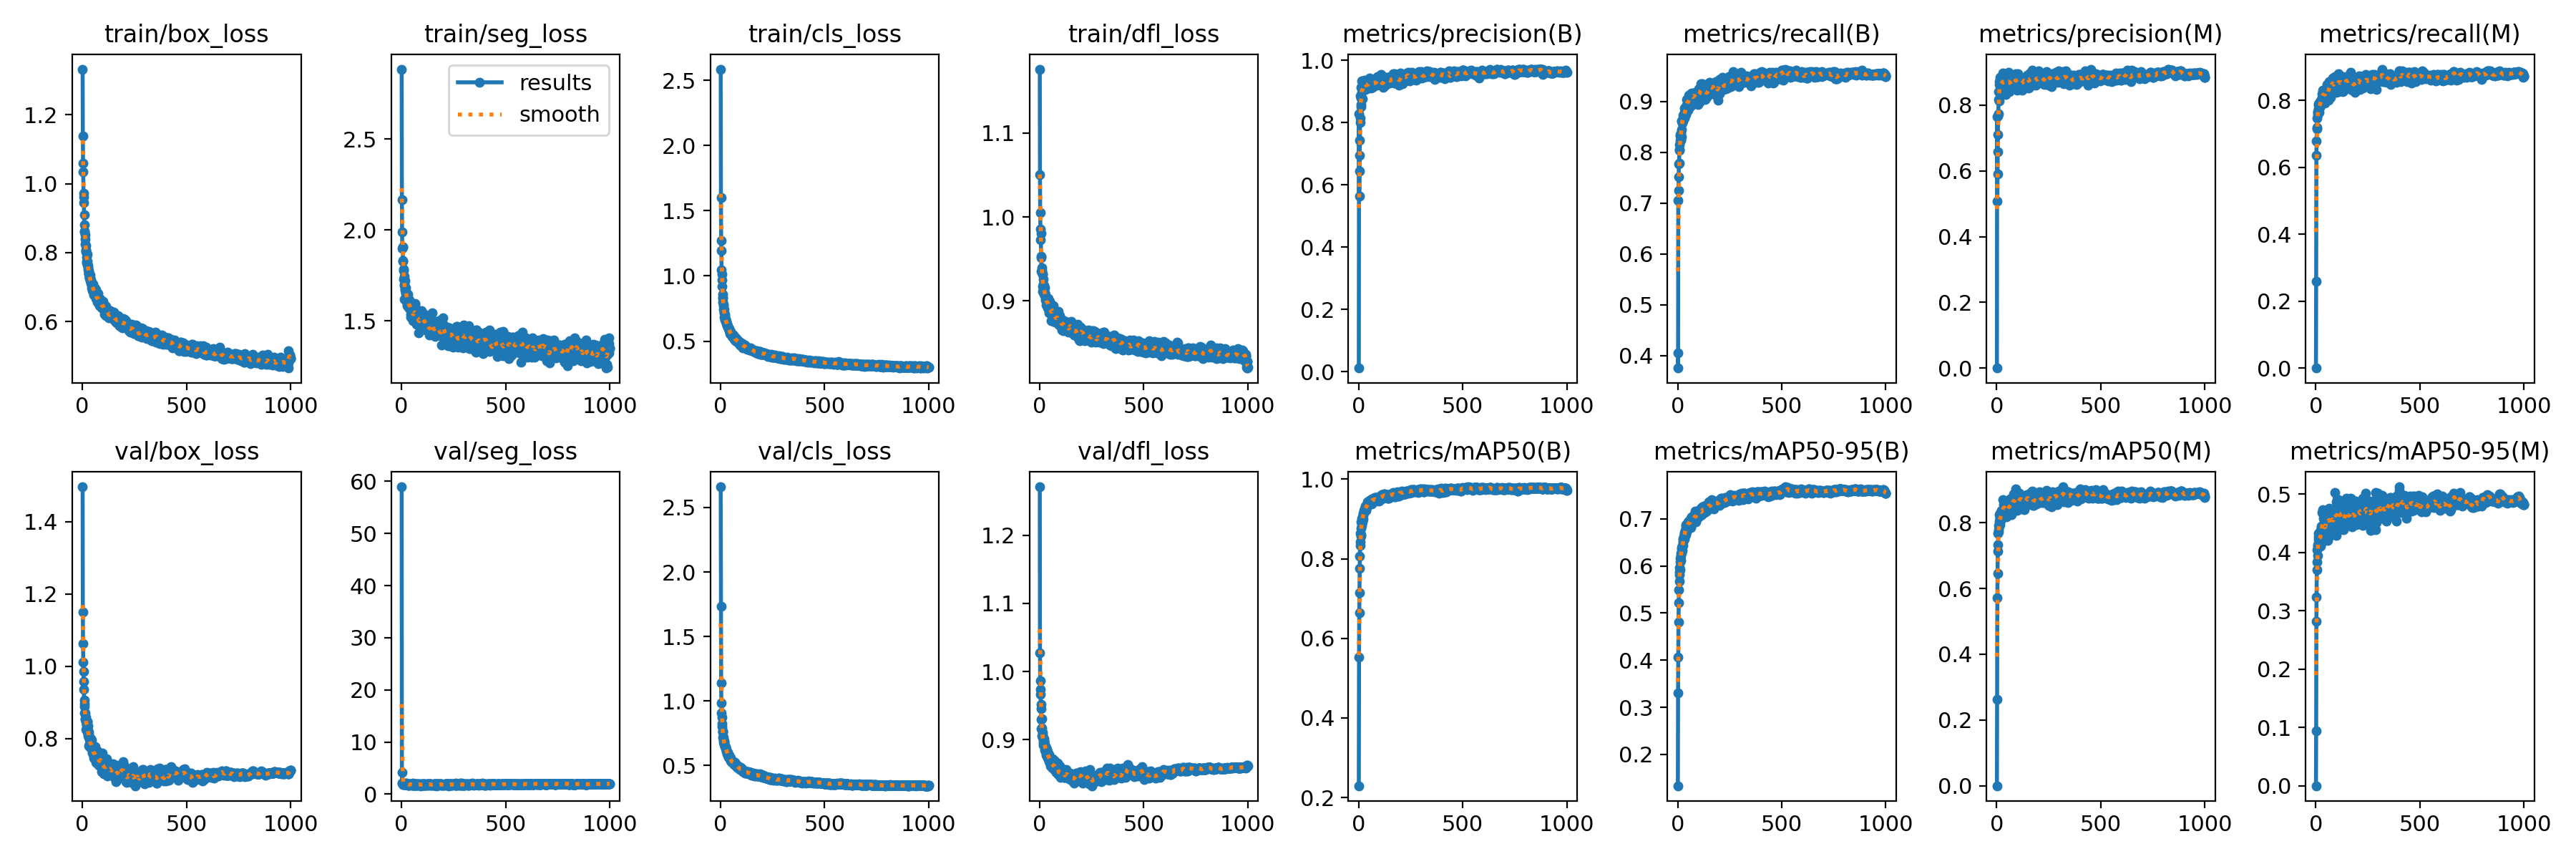

Source data for this figure (header and first rows):
epoch, time, train/box_loss, train/seg_loss, train/cls_loss, train/dfl_loss, metrics/precision(B), metrics/recall(B), metrics/mAP50(B), metrics/mAP50-95(B), metrics/precision(M), metrics/recall(M), metrics/mAP50(M), metrics/mAP50-95(M), val/box_loss, val/seg_loss, val/cls_loss, val/dfl_loss, lr/pg0, lr/pg1, lr/pg2
1, 15.53, 1.332, 2.883, 2.586, 1.176, 0.01116, 0.4056, 0.2296, 0.1334, 0, 0, 0, 0, 1.496, 58.94, 2.661, 1.271, 0.06746, 3.25758e-05, 3.25758e-05
2, 25.14, 1.139, 2.164, 1.602, 1.051, 0.8289, 0.3754, 0.5526, 0.3306, 0.7641, 0.2593, 0.2632, 0.09353, 1.15, 4.14, 1.732, 1.028, 0.03416, 6.58438e-05, 6.58438e-05
3, 34, 1.059, 1.987, 1.272, 1.006, 0.5625, 0.7058, 0.6642, 0.4071, 0.507, 0.6364, 0.5729, 0.2815, 1.063, 2.145, 1.141, 0.9863, 0.0008566, 9.90459e-05, 9.90459e-05
4, 42.44, 1.035, 1.898, 1.195, 0.9858, 0.6434, 0.7255, 0.7141, 0.4809, 0.5908, 0.679, 0.6456, 0.3241, 1.012, 2.178, 0.9821, 0.974, 9.9703e-05, 9.9703e-05, 9.9703e-05
5, 51.14, 0.9727, 1.906, 1.048, 0.9726, 0.694, 0.7524, 0.7751, 0.5221, 0.6581, 0.7142, 0.7141, 0.3706, 0.9857, 2.059, 0.9041, 0.9666, 9.9604e-05, 9.9604e-05, 9.9604e-05
6, 60.68, 0.9615, 1.908, 1.015, 0.9805, 0.7433, 0.778, 0.8066, 0.5492, 0.7101, 0.7188, 0.734, 0.3834, 0.9576, 1.973, 0.8732, 0.9519, 9.9505e-05, 9.9505e-05, 9.9505e-05
7, 69.25, 0.9459, 1.827, 0.9693, 0.9533, 0.7994, 0.7787, 0.833, 0.5679, 0.7681, 0.7479, 0.7676, 0.4051, 0.9362, 1.909, 0.8258, 0.9457, 9.9406e-05, 9.9406e-05, 9.9406e-05
8, 77.85, 0.9099, 1.83, 0.919, 0.9512, 0.8149, 0.8053, 0.8423, 0.5875, 0.7733, 0.7661, 0.7721, 0.4105, 0.9057, 1.938, 0.8002, 0.9299, 9.9307e-05, 9.9307e-05, 9.9307e-05
9, 86.61, 0.8795, 1.777, 0.8587, 0.935, 0.8852, 0.8039, 0.8644, 0.5958, 0.8422, 0.7648, 0.7913, 0.4139, 0.8706, 1.918, 0.7636, 0.9162, 9.9208e-05, 9.9208e-05, 9.9208e-05
10, 95.22, 0.8622, 1.731, 0.8364, 0.9361, 0.852, 0.8156, 0.8613, 0.5819, 0.8161, 0.7569, 0.7794, 0.3944, 0.8962, 1.989, 0.7577, 0.9312, 9.9109e-05, 9.9109e-05, 9.9109e-05
11, 104.6, 0.859, 1.782, 0.827, 0.9395, 0.8576, 0.8239, 0.857, 0.5923, 0.8123, 0.7709, 0.7895, 0.4219, 0.8891, 1.912, 0.7652, 0.9173, 9.901e-05, 9.901e-05, 9.901e-05
12, 114.2, 0.8507, 1.746, 0.802, 0.9347, 0.8776, 0.835, 0.8773, 0.6087, 0.8625, 0.7852, 0.8247, 0.4332, 0.8539, 1.9, 0.7172, 0.9051, 9.8911e-05, 9.8911e-05, 9.8911e-05
13, 123.1, 0.8385, 1.693, 0.7808, 0.9318, 0.9141, 0.8318, 0.8935, 0.6156, 0.8713, 0.7748, 0.8049, 0.4122, 0.8559, 2.015, 0.7175, 0.9079, 9.8812e-05, 9.8812e-05, 9.8812e-05
14, 132.6, 0.8248, 1.703, 0.7728, 0.9318, 0.9091, 0.8383, 0.8953, 0.6119, 0.8674, 0.7897, 0.8142, 0.4266, 0.8707, 1.971, 0.6932, 0.9106, 9.8713e-05, 9.8713e-05, 9.8713e-05
15, 140.2, 0.8202, 1.62, 0.742, 0.9116, 0.9331, 0.8253, 0.9027, 0.6273, 0.8848, 0.785, 0.8286, 0.4322, 0.8503, 1.927, 0.6794, 0.9055, 9.8614e-05, 9.8614e-05, 9.8614e-05
16, 148.4, 0.8072, 1.673, 0.7196, 0.9174, 0.8967, 0.8244, 0.8834, 0.6226, 0.8463, 0.764, 0.7939, 0.4154, 0.858, 1.948, 0.6899, 0.903, 9.8515e-05, 9.8515e-05, 9.8515e-05
17, 157.8, 0.8013, 1.721, 0.7187, 0.9202, 0.9091, 0.8316, 0.8963, 0.6386, 0.8784, 0.7796, 0.8158, 0.428, 0.8255, 1.947, 0.6708, 0.8918, 9.8416e-05, 9.8416e-05, 9.8416e-05
18, 167.2, 0.8051, 1.669, 0.7425, 0.9258, 0.9104, 0.8443, 0.8957, 0.6278, 0.8564, 0.7797, 0.8075, 0.4333, 0.8461, 1.845, 0.6815, 0.8986, 9.8317e-05, 9.8317e-05, 9.8317e-05
19, 176.3, 0.7744, 1.653, 0.6839, 0.9126, 0.8756, 0.8619, 0.8931, 0.6299, 0.8667, 0.7804, 0.8147, 0.4148, 0.8376, 2.03, 0.6628, 0.8952, 9.8218e-05, 9.8218e-05, 9.8218e-05
20, 185.5, 0.7871, 1.65, 0.7087, 0.915, 0.9028, 0.8622, 0.901, 0.6365, 0.8557, 0.7903, 0.8179, 0.436, 0.8448, 1.852, 0.6542, 0.8971, 9.8119e-05, 9.8119e-05, 9.8119e-05
21, 194.5, 0.77, 1.662, 0.6628, 0.9089, 0.9141, 0.8576, 0.909, 0.6427, 0.872, 0.7957, 0.8382, 0.4277, 0.8398, 1.912, 0.6478, 0.8974, 9.802e-05, 9.802e-05, 9.802e-05
22, 204, 0.7958, 1.68, 0.6919, 0.9185, 0.9142, 0.861, 0.9134, 0.6329, 0.8515, 0.7931, 0.8156, 0.4107, 0.8467, 2.066, 0.6516, 0.9012, 9.7921e-05, 9.7921e-05, 9.7921e-05
23, 212.6, 0.7748, 1.647, 0.6667, 0.9082, 0.9176, 0.8619, 0.9139, 0.6433, 0.8524, 0.7896, 0.8159, 0.425, 0.8471, 1.886, 0.6391, 0.8981, 9.7822e-05, 9.7822e-05, 9.7822e-05
24, 221.5, 0.7668, 1.642, 0.6684, 0.9099, 0.9119, 0.8735, 0.9177, 0.644, 0.881, 0.7984, 0.8359, 0.4146, 0.8261, 2.102, 0.639, 0.8906, 9.7723e-05, 9.7723e-05, 9.7723e-05
25, 230.6, 0.7647, 1.633, 0.6637, 0.9095, 0.9304, 0.8637, 0.9211, 0.6587, 0.8777, 0.7925, 0.8329, 0.441, 0.8169, 1.906, 0.6365, 0.8851, 9.7624e-05, 9.7624e-05, 9.7624e-05
26, 240.1, 0.7622, 1.629, 0.6544, 0.9159, 0.917, 0.8615, 0.9171, 0.6516, 0.8718, 0.7903, 0.8225, 0.442, 0.8348, 1.849, 0.638, 0.8929, 9.7525e-05, 9.7525e-05, 9.7525e-05
27, 248.3, 0.7502, 1.584, 0.6367, 0.904, 0.9351, 0.867, 0.922, 0.6554, 0.8673, 0.7966, 0.8369, 0.4451, 0.8236, 1.866, 0.618, 0.8901, 9.7426e-05, 9.7426e-05, 9.7426e-05
28, 257.4, 0.7554, 1.627, 0.6525, 0.9072, 0.9235, 0.874, 0.921, 0.656, 0.8554, 0.8014, 0.8305, 0.435, 0.8074, 1.932, 0.62, 0.885, 9.7327e-05, 9.7327e-05, 9.7327e-05
29, 266.2, 0.747, 1.591, 0.642, 0.9013, 0.9316, 0.8739, 0.9252, 0.6612, 0.8713, 0.8039, 0.8353, 0.4302, 0.8028, 2.018, 0.6091, 0.8843, 9.7228e-05, 9.7228e-05, 9.7228e-05
30, 275.4, 0.7401, 1.628, 0.6341, 0.903, 0.9303, 0.8691, 0.9258, 0.6578, 0.8979, 0.8192, 0.8691, 0.469, 0.8114, 1.742, 0.6081, 0.8891, 9.7129e-05, 9.7129e-05, 9.7129e-05
31, 284.9, 0.7397, 1.648, 0.6276, 0.9021, 0.9331, 0.8678, 0.9229, 0.6567, 0.8688, 0.8095, 0.8319, 0.4427, 0.8172, 1.862, 0.609, 0.8865, 9.703e-05, 9.703e-05, 9.703e-05
32, 294.1, 0.7376, 1.581, 0.6189, 0.8997, 0.9051, 0.8787, 0.9256, 0.6712, 0.8703, 0.8041, 0.8358, 0.4326, 0.7807, 1.892, 0.5913, 0.8776, 9.6931e-05, 9.6931e-05, 9.6931e-05
33, 303.3, 0.7253, 1.574, 0.6118, 0.8953, 0.9228, 0.8869, 0.9325, 0.6675, 0.8603, 0.8206, 0.8546, 0.4674, 0.7967, 1.744, 0.5864, 0.8793, 9.6832e-05, 9.6832e-05, 9.6832e-05
34, 312.4, 0.7266, 1.581, 0.6129, 0.9027, 0.9198, 0.8725, 0.9223, 0.6685, 0.854, 0.8083, 0.8307, 0.4238, 0.7998, 2.024, 0.6017, 0.8853, 9.6733e-05, 9.6733e-05, 9.6733e-05
35, 321.8, 0.7296, 1.601, 0.6109, 0.9024, 0.9242, 0.8806, 0.9299, 0.6693, 0.8763, 0.8302, 0.8626, 0.4739, 0.786, 1.709, 0.5781, 0.8782, 9.6634e-05, 9.6634e-05, 9.6634e-05
36, 330.9, 0.7341, 1.602, 0.6082, 0.8964, 0.9225, 0.8796, 0.9314, 0.6731, 0.8849, 0.8193, 0.8588, 0.4591, 0.7967, 1.795, 0.5865, 0.8808, 9.6535e-05, 9.6535e-05, 9.6535e-05
37, 340.3, 0.718, 1.574, 0.5993, 0.8978, 0.9121, 0.8877, 0.9306, 0.6753, 0.8459, 0.8274, 0.8397, 0.4474, 0.793, 1.802, 0.5799, 0.8792, 9.6436e-05, 9.6436e-05, 9.6436e-05
38, 348.9, 0.7261, 1.568, 0.5981, 0.8919, 0.909, 0.8874, 0.932, 0.6853, 0.8826, 0.8157, 0.8557, 0.4647, 0.7765, 1.753, 0.5626, 0.8729, 9.6337e-05, 9.6337e-05, 9.6337e-05
39, 358.6, 0.7204, 1.615, 0.6012, 0.9021, 0.9183, 0.8744, 0.9281, 0.679, 0.8768, 0.7964, 0.8307, 0.4284, 0.7783, 1.993, 0.5727, 0.8794, 9.6238e-05, 9.6238e-05, 9.6238e-05
40, 368.4, 0.7167, 1.599, 0.5827, 0.898, 0.9268, 0.8862, 0.9357, 0.6666, 0.8585, 0.8248, 0.8339, 0.4461, 0.7988, 1.85, 0.5775, 0.8821, 9.6139e-05, 9.6139e-05, 9.6139e-05
41, 378.3, 0.7099, 1.583, 0.5828, 0.9003, 0.9306, 0.8904, 0.9362, 0.6882, 0.8817, 0.8264, 0.8512, 0.4563, 0.7779, 1.84, 0.5632, 0.8724, 9.604e-05, 9.604e-05, 9.604e-05
42, 388, 0.7139, 1.568, 0.5806, 0.8961, 0.9275, 0.8897, 0.9347, 0.6724, 0.8777, 0.8148, 0.839, 0.4397, 0.7944, 1.913, 0.5701, 0.8788, 9.5941e-05, 9.5941e-05, 9.5941e-05
43, 398.2, 0.7116, 1.576, 0.5971, 0.9026, 0.9238, 0.8931, 0.9389, 0.6825, 0.8643, 0.8233, 0.8437, 0.4552, 0.7791, 1.843, 0.5607, 0.8751, 9.5842e-05, 9.5842e-05, 9.5842e-05
44, 407.2, 0.706, 1.522, 0.572, 0.8884, 0.9261, 0.9046, 0.9427, 0.6848, 0.8324, 0.8159, 0.8252, 0.4205, 0.7868, 2.048, 0.5591, 0.8778, 9.5743e-05, 9.5743e-05, 9.5743e-05
45, 416.6, 0.6981, 1.586, 0.567, 0.8909, 0.9139, 0.904, 0.9371, 0.6786, 0.862, 0.7922, 0.8181, 0.428, 0.7946, 1.943, 0.5646, 0.8758, 9.5644e-05, 9.5644e-05, 9.5644e-05
46, 425.4, 0.6951, 1.537, 0.5601, 0.8858, 0.9167, 0.8963, 0.9363, 0.687, 0.8868, 0.8171, 0.8599, 0.4498, 0.7593, 1.867, 0.5503, 0.8682, 9.5545e-05, 9.5545e-05, 9.5545e-05
47, 436, 0.706, 1.542, 0.5759, 0.8935, 0.9192, 0.8956, 0.9406, 0.6827, 0.8517, 0.83, 0.8381, 0.4546, 0.7786, 1.907, 0.555, 0.8722, 9.5446e-05, 9.5446e-05, 9.5446e-05
48, 445.6, 0.7097, 1.576, 0.5649, 0.8995, 0.917, 0.9058, 0.9394, 0.6887, 0.8533, 0.8319, 0.8465, 0.448, 0.7744, 1.861, 0.5584, 0.8731, 9.5347e-05, 9.5347e-05, 9.5347e-05
49, 455.4, 0.6902, 1.549, 0.5502, 0.8913, 0.9334, 0.906, 0.9444, 0.6907, 0.8864, 0.8374, 0.858, 0.4498, 0.7645, 1.812, 0.5361, 0.8709, 9.5248e-05, 9.5248e-05, 9.5248e-05
50, 465.7, 0.7001, 1.589, 0.5643, 0.8951, 0.9266, 0.8905, 0.9404, 0.6832, 0.873, 0.8297, 0.8511, 0.4589, 0.773, 1.776, 0.5415, 0.8692, 9.5149e-05, 9.5149e-05, 9.5149e-05
51, 475.3, 0.7072, 1.537, 0.5577, 0.8919, 0.9422, 0.883, 0.9427, 0.6943, 0.8915, 0.815, 0.8459, 0.4529, 0.7697, 1.889, 0.5362, 0.8655, 9.505e-05, 9.505e-05, 9.505e-05
52, 484.6, 0.6918, 1.545, 0.5606, 0.8865, 0.93, 0.8989, 0.945, 0.6954, 0.8831, 0.8275, 0.8564, 0.46, 0.7637, 1.773, 0.541, 0.8643, 9.4951e-05, 9.4951e-05, 9.4951e-05
53, 494.1, 0.7003, 1.543, 0.5583, 0.894, 0.9254, 0.9122, 0.9469, 0.6902, 0.8667, 0.8391, 0.852, 0.4518, 0.7463, 1.835, 0.5276, 0.8618, 9.4852e-05, 9.4852e-05, 9.4852e-05
54, 502.5, 0.6773, 1.531, 0.5404, 0.8842, 0.9144, 0.9079, 0.9419, 0.6921, 0.8508, 0.8484, 0.8635, 0.4487, 0.7539, 1.881, 0.5291, 0.8665, 9.4753e-05, 9.4753e-05, 9.4753e-05
55, 511.6, 0.6835, 1.562, 0.5393, 0.8873, 0.9308, 0.9103, 0.9422, 0.6912, 0.8523, 0.8403, 0.8529, 0.4651, 0.7524, 1.765, 0.5265, 0.8629, 9.4654e-05, 9.4654e-05, 9.4654e-05
56, 519.8, 0.6858, 1.5, 0.5345, 0.8842, 0.9256, 0.9054, 0.9437, 0.6935, 0.8767, 0.8053, 0.8333, 0.4211, 0.7714, 2.095, 0.522, 0.87, 9.4555e-05, 9.4555e-05, 9.4555e-05
57, 528.4, 0.6813, 1.515, 0.5294, 0.8763, 0.9226, 0.9009, 0.9428, 0.6894, 0.8991, 0.8148, 0.8629, 0.4516, 0.7722, 1.897, 0.5283, 0.8695, 9.4456e-05, 9.4456e-05, 9.4456e-05
58, 538.1, 0.6919, 1.563, 0.5481, 0.8934, 0.9111, 0.9047, 0.9411, 0.6888, 0.8901, 0.8232, 0.8594, 0.4595, 0.7535, 1.804, 0.5298, 0.8634, 9.4357e-05, 9.4357e-05, 9.4357e-05
59, 547.4, 0.6907, 1.511, 0.5453, 0.8913, 0.9314, 0.9024, 0.9426, 0.698, 0.8407, 0.8256, 0.8304, 0.4406, 0.7477, 1.866, 0.5252, 0.8595, 9.4258e-05, 9.4258e-05, 9.4258e-05
60, 556.9, 0.6905, 1.547, 0.5412, 0.8887, 0.9332, 0.9022, 0.9423, 0.6912, 0.8532, 0.83, 0.8354, 0.4515, 0.755, 1.906, 0.5253, 0.8642, 9.4159e-05, 9.4159e-05, 9.4159e-05
... 940 more rows
